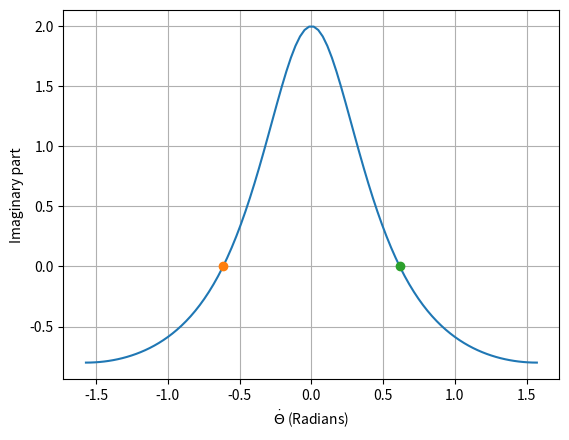

This figure's Python source:
# -*- coding: utf-8 -*-
"""
Created on Thu Apr 06 00:16:29 2017

[redacted]
"""

import numpy as np
import matplotlib.pyplot as plt

t = np.linspace(-0.5*np.pi,0.5*np.pi,100)
im_z = (2 - 6*np.sin(t)**2)/(1 + 4*np.sin(t)**2)
plt.plot(t,im_z)
plt.plot(-np.arcsin(1/np.sqrt(3)),0,'o')
plt.plot(np.arcsin(1/np.sqrt(3)),0,'o')
plt.grid()
plt.xlabel(r"$\dot{\Theta}$ (Radians)")
plt.ylabel('Imaginary part')
plt.savefig('problem 26.eps',format = 'eps')
